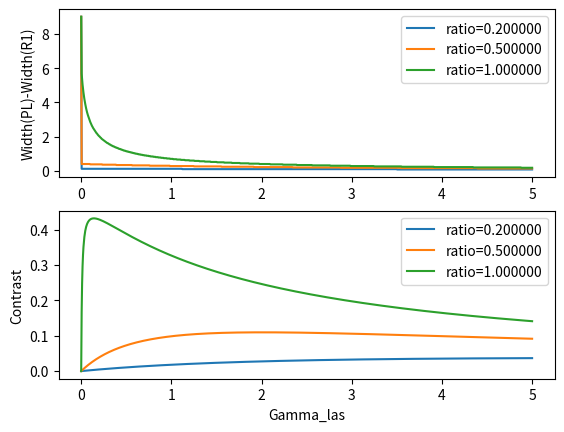

This chart was generated by the following Python code:
import numpy as np
from numpy import exp,cos,sin
import matplotlib.pyplot as plt

sigma=1
gamma_las=0.1 #puissance laser
ratio_t1=0.5 #ratio de r1 venant de l'effet

def f1(x,ratio_t1):
	#return (1-ratio_t1)+ratio_t1*exp(-x**2/(2*sigma)**2)
	return (1-ratio_t1)+ratio_t1*1/(1+(x/sigma)**2)

def f2(x,gamma_las):
	return((x+gamma_las)/(2*x+gamma_las))

def width(x,y):
	hm=(max(y)+min(y))/2
	i=0
	while (y[i]-hm)*(y[i+1]-hm) > 0 :
		i+=1
	return x[i]

x=np.linspace(-10,10,100)
y=f1(x,ratio_t1)
z=f2(y,gamma_las)

def simple() :
	print(width(x,y),width(x,z))
	plt.plot(x,y/max(y),label='R1')
	plt.plot(x,z/max(z),label='PL')
	plt.legend()

def widths():
	n_x=1000
	n_gamma=1000
	ratios=[0.2,0.5,1]
	fig,ax=plt.subplots(2)
	x=np.linspace(-10,10,n_x)	
	for ratio_t1 in ratios :
		delta_width=[]	
		contraste=[]	
		gamma_range=np.linspace(0,5*ratio_t1,n_gamma)
		y=f1(x,ratio_t1)
		for gamma_las in gamma_range :		
			z=f2(y,gamma_las)
			delta_width+=[width(x,y)-width(x,z)]
			contraste+=[-(f2(f1(0,ratio_t1),gamma_las)-f2(f1(10,ratio_t1),gamma_las))/f2(f1(10,ratio_t1),gamma_las)]
		ax[0].plot(gamma_range/ratio_t1,delta_width,label='ratio=%f'%ratio_t1)
		ax[1].plot(gamma_range/ratio_t1,contraste,label='ratio=%f'%ratio_t1)
		ax[0].legend()
		ax[1].legend()
		ax[1].set_xlabel('Gamma_las')
		ax[0].set_ylabel('Width(PL)-Width(R1)')
		ax[1].set_ylabel('Contrast')

widths()
plt.show()